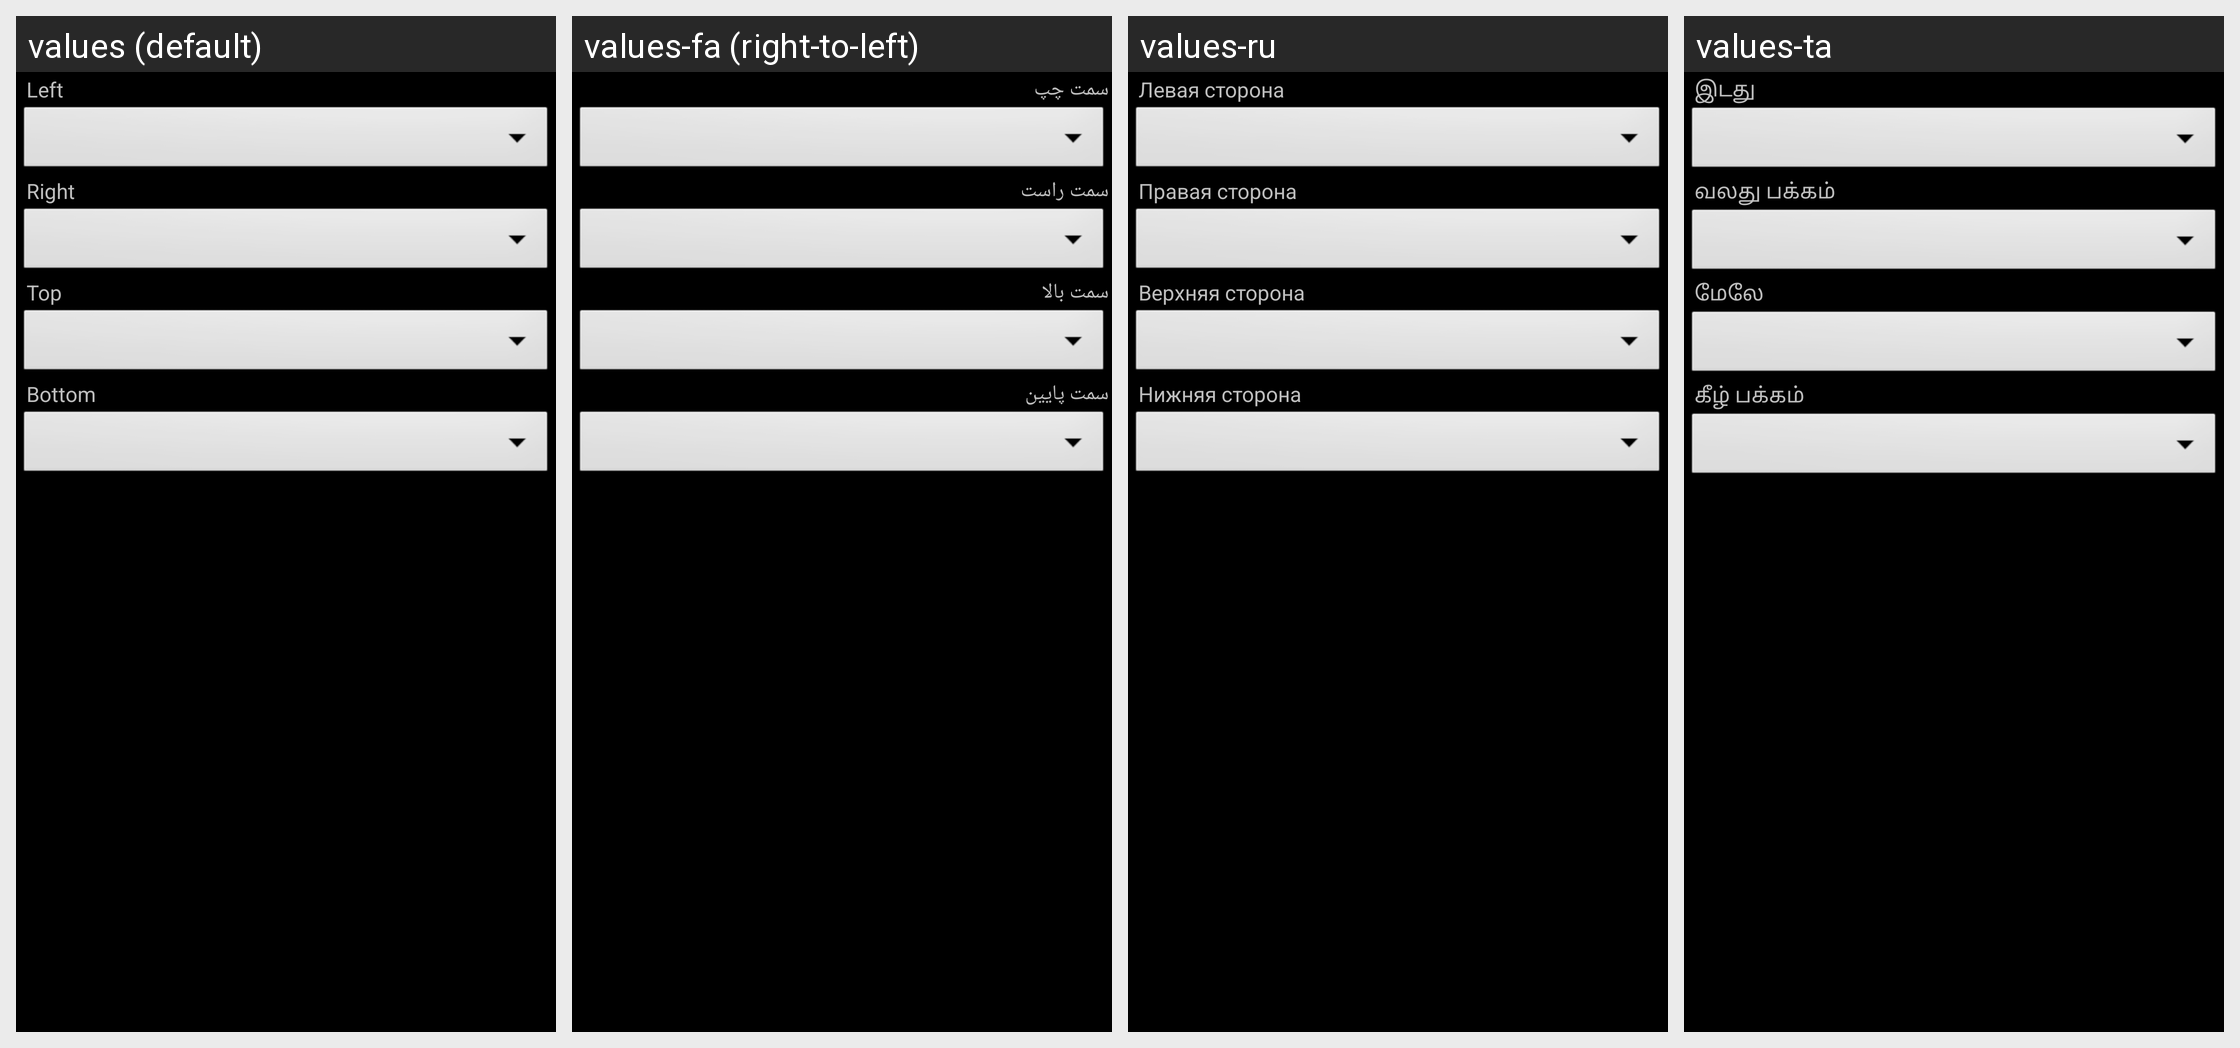

The same Android screen rendered under several of its app's locales, left to right. List the strings drawn on it with the default value and each locale's translation.
Android screen res/layout/dialog_tap_zone.xml rendered under 4 locales, left to right: values (default), values-fa (right-to-left), values-ru, values-ta. Device: Nexus 5 (rendered at 1080×1920; each locale shown at half size, 540×960, under a caption strip naming it); theme StyledIndicatorsBlack.
Other locales in the repository, not shown: values-ar, values-be, values-bg, values-ca, values-cs, values-de, values-el, values-es, values-eu, values-fi, values-fr, values-ga, values-gl, values-he, values-hi, values-hu, values-id, values-it, values-ja, values-kk, values-ko, values-la, values-lt, values-ml, values-nl, values-no, values-pl, values-pt, values-ro, values-sc, values-sk, values-sv, values-sw, values-th, values-tr, values-uk, values-vi, values-zh-rCN, values-zh-rTW.
Strings drawn on this screen, with the default value and each locale's value (text and hints the layout hard-codes, and strings that could not be matched under every locale, appear in the picture but are not listed):

left_side
  values: Left
  values-fa: سمت چپ
  values-ru: Левая сторона
  values-ta: இடது

right_side
  values: Right
  values-fa: سمت راست
  values-ru: Правая сторона
  values-ta: வலது பக்கம்

top_side
  values: Top
  values-fa: سمت بالا
  values-ru: Верхняя сторона
  values-ta: மேலே

bottom_side
  values: Bottom
  values-fa: سمت پایین
  values-ru: Нижняя сторона
  values-ta: கீழ் பக்கம்
